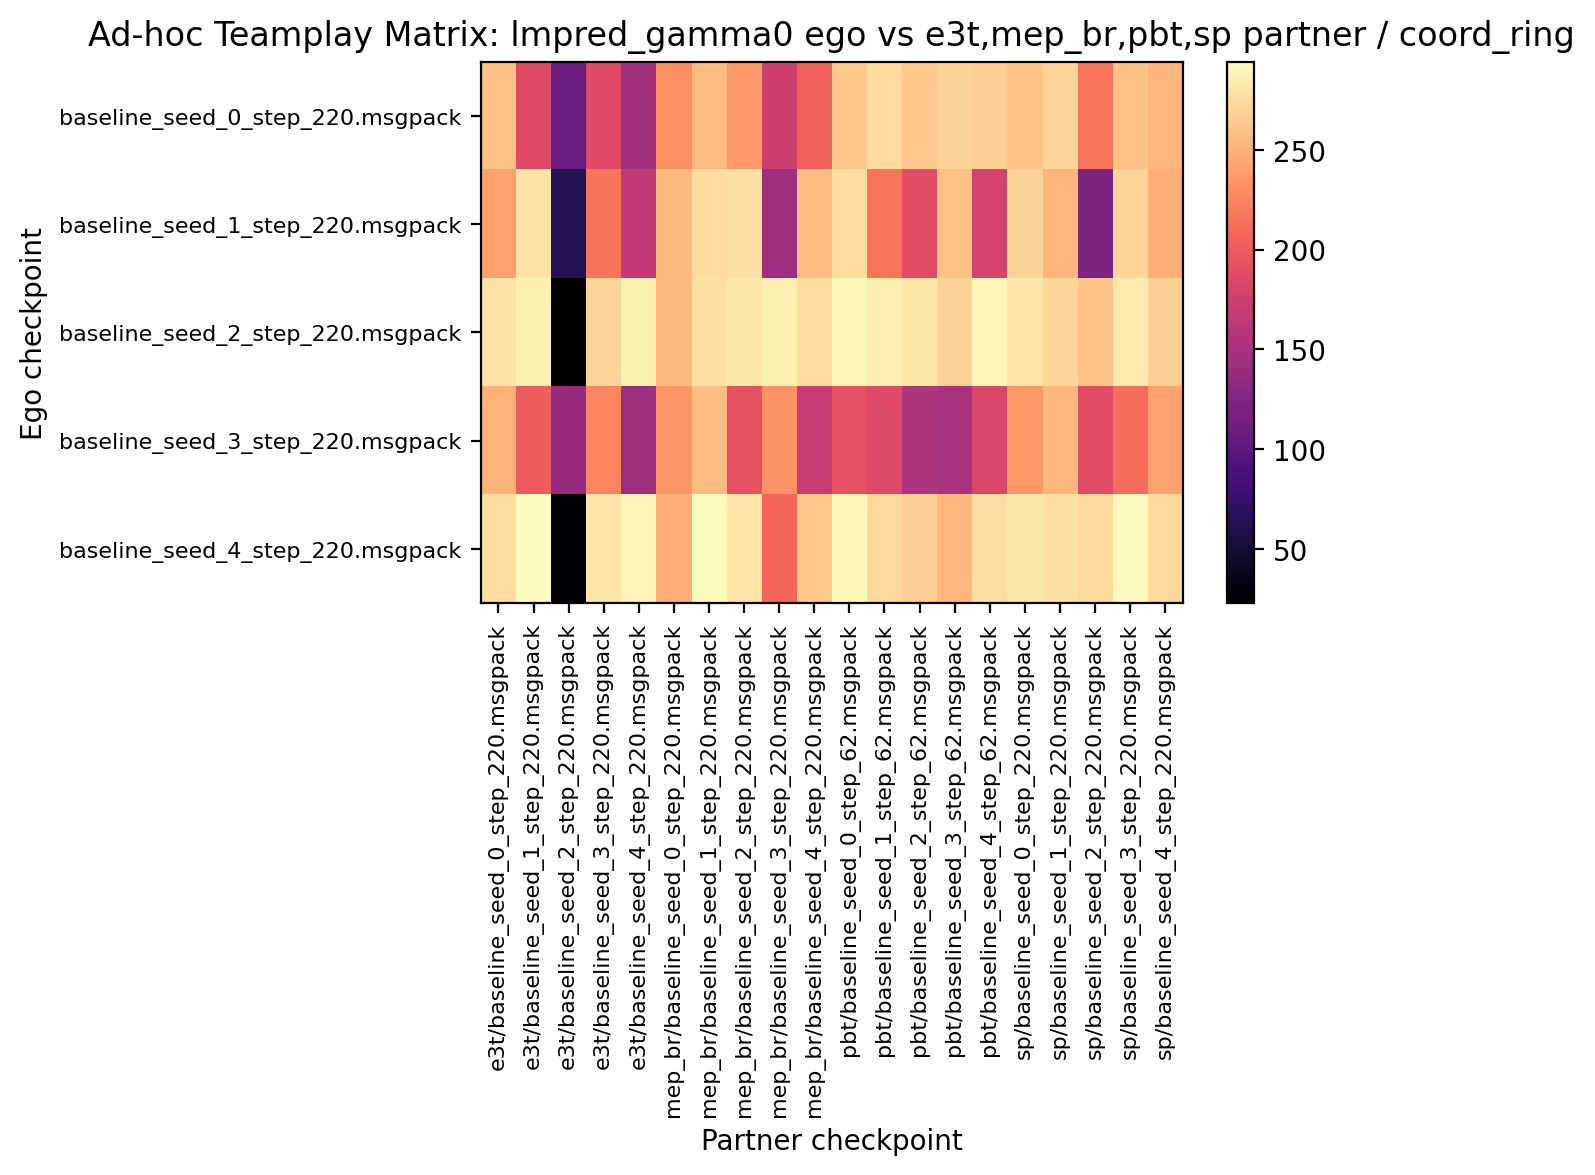

The data file committed next to this chart (first rows):
260.156250, 186.718750, 109.843750, 186.406250, 145.156250, 231.093750, 256.718750, 236.562500, 175.468750, 204.218750, 262.500000, 275.000000, 263.281250, 269.062500, 267.187500, 261.250000, 271.718750, 217.343750, 259.375000, 252.500000
240.8, 278.9, 63.28, 215, 166.2, 255.5, 275, 277.8, 143.4, 256.2, 274.8, 216.2, 189.1, 260.2, 178.9, 269.5, 252.5, 122.3, 270.8, 248.3
279.1, 285.6, 23.12, 270.8, 285.6, 255.9, 277.8, 281.4, 286.4, 274.4, 290.6, 285.3, 281.1, 268.9, 290.5, 279.5, 271.1, 261.2, 282.7, 266.9
249.8, 201.7, 139.4, 226.2, 143.1, 234.5, 257.7, 193.4, 232.8, 169.5, 192.3, 185.3, 153.4, 150.5, 182.7, 236.2, 253.1, 188.4, 211.9, 242.2
275.6, 294.1, 24.22, 279.4, 288.1, 249.5, 292.8, 279.4, 207.5, 262.3, 290.5, 271.9, 266.7, 252.8, 277, 281.1, 277.5, 273.4, 291.4, 273.1
